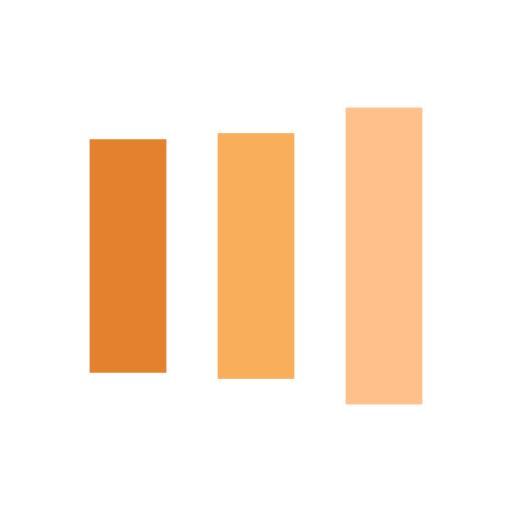
t = 0.00 s
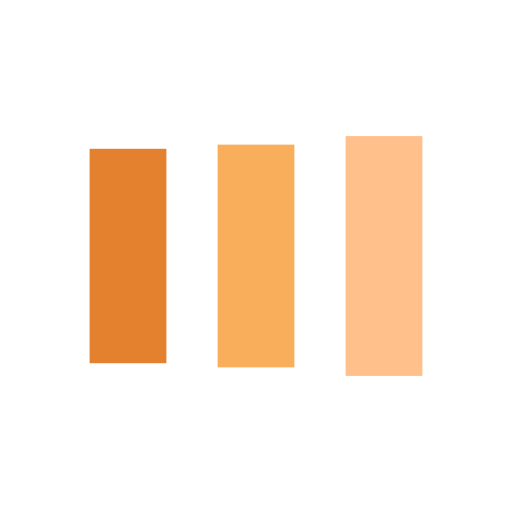
t = 0.13 s
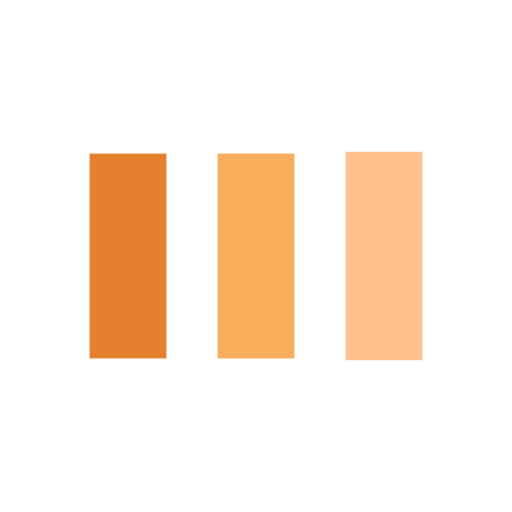
t = 0.38 s
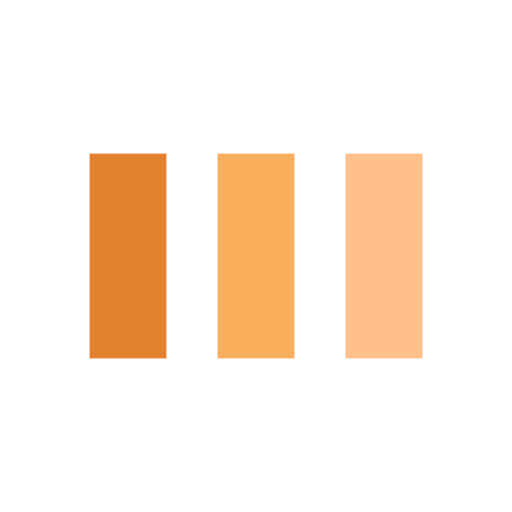
t = 0.50 s
t = 0.63 s: frame unchanged from t = 0.50 s, image omitted
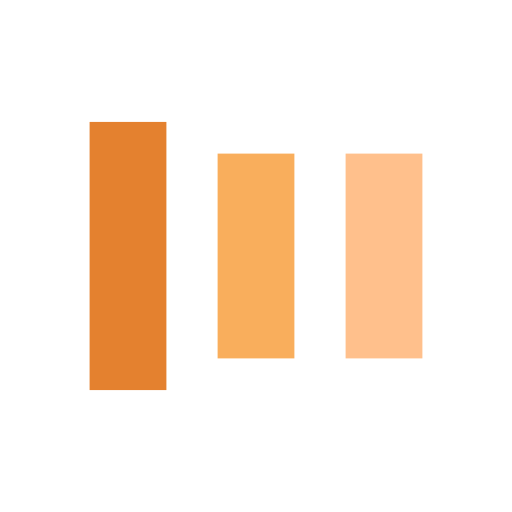
t = 0.88 s

The animated SVG that drew these frames (rendered in a browser with its animation timeline set to each time). Animation: 6 SMIL elements (animate=6); one cycle of 1.00 s, repeats indefinitely.

<?xml version="1.0" encoding="utf-8"?>
<svg xmlns="http://www.w3.org/2000/svg" xmlns:xlink="http://www.w3.org/1999/xlink" style="margin: auto; background: none; display: block; shape-rendering: auto;" width="100px" height="100px" viewBox="0 0 100 100" preserveAspectRatio="xMidYMid">
<rect x="17.5" y="30" width="15" height="40" fill="#e4812f">
  <animate attributeName="y" repeatCount="indefinite" dur="1s" calcMode="spline" keyTimes="0;0.5;1" values="18;30;30" keySplines="0 0.5 0.5 1;0 0.5 0.5 1" begin="-0.2s"></animate>
  <animate attributeName="height" repeatCount="indefinite" dur="1s" calcMode="spline" keyTimes="0;0.5;1" values="64;40;40" keySplines="0 0.5 0.5 1;0 0.5 0.5 1" begin="-0.2s"></animate>
</rect>
<rect x="42.5" y="30" width="15" height="40" fill="#f9ae5c">
  <animate attributeName="y" repeatCount="indefinite" dur="1s" calcMode="spline" keyTimes="0;0.5;1" values="20.999999999999996;30;30" keySplines="0 0.5 0.5 1;0 0.5 0.5 1" begin="-0.1s"></animate>
  <animate attributeName="height" repeatCount="indefinite" dur="1s" calcMode="spline" keyTimes="0;0.5;1" values="58.00000000000001;40;40" keySplines="0 0.5 0.5 1;0 0.5 0.5 1" begin="-0.1s"></animate>
</rect>
<rect x="67.5" y="30" width="15" height="40" fill="#ffc08c">
  <animate attributeName="y" repeatCount="indefinite" dur="1s" calcMode="spline" keyTimes="0;0.5;1" values="20.999999999999996;30;30" keySplines="0 0.5 0.5 1;0 0.5 0.5 1"></animate>
  <animate attributeName="height" repeatCount="indefinite" dur="1s" calcMode="spline" keyTimes="0;0.5;1" values="58.00000000000001;40;40" keySplines="0 0.5 0.5 1;0 0.5 0.5 1"></animate>
</rect>
<!-- [ldio] generated by https://loading.io/ --></svg>